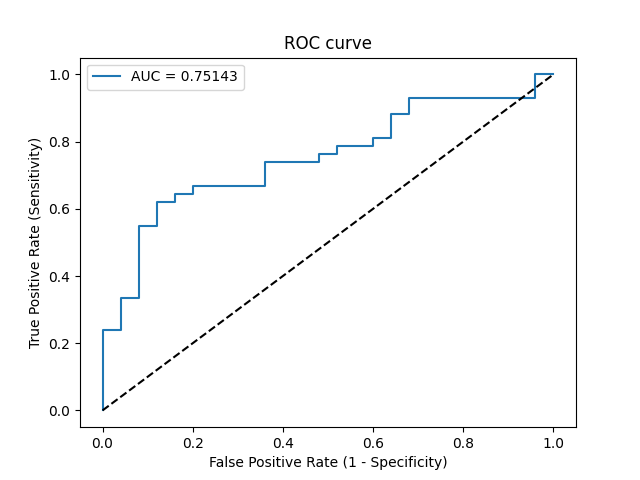

Source data for this figure (header and first rows):
Threshold, Sensitivity, Specificity, NPV, PPV
inf, 0.0, 1.0, 0.3731, 0
0.8842, 0.02381, 1.0, 0.3788, 1.0
0.7987, 0.2381, 1.0, 0.4386, 1.0
0.7959, 0.2381, 0.96, 0.4286, 0.9091
0.7676, 0.3333, 0.96, 0.4615, 0.9333
0.7582, 0.3333, 0.92, 0.451, 0.875
0.7078, 0.5476, 0.92, 0.5476, 0.92
0.704, 0.5476, 0.88, 0.5366, 0.8846
0.6992, 0.619, 0.88, 0.5789, 0.8966
0.6948, 0.619, 0.84, 0.5676, 0.8667
0.6826, 0.6429, 0.84, 0.5833, 0.871
0.6799, 0.6429, 0.8, 0.5714, 0.8438
0.6783, 0.6667, 0.8, 0.5882, 0.8485
0.6612, 0.6667, 0.64, 0.5333, 0.7568
0.6562, 0.7381, 0.64, 0.5926, 0.775
0.6487, 0.7381, 0.52, 0.5417, 0.7209
0.6467, 0.7619, 0.52, 0.5652, 0.7273
0.6401, 0.7619, 0.48, 0.5455, 0.7111
0.6365, 0.7857, 0.48, 0.5714, 0.7174
0.631, 0.7857, 0.4, 0.5263, 0.6875
0.6302, 0.8095, 0.4, 0.5556, 0.6939
0.6283, 0.8095, 0.36, 0.5294, 0.68
0.6137, 0.881, 0.36, 0.6429, 0.6981
0.6075, 0.881, 0.32, 0.6154, 0.6852
0.5983, 0.9286, 0.32, 0.7273, 0.6964
0.5799, 0.9286, 0.04, 0.25, 0.619
0.5568, 1.0, 0.04, 1.0, 0.6364
0.5131, 1.0, 0.0, 0, 0.6269
